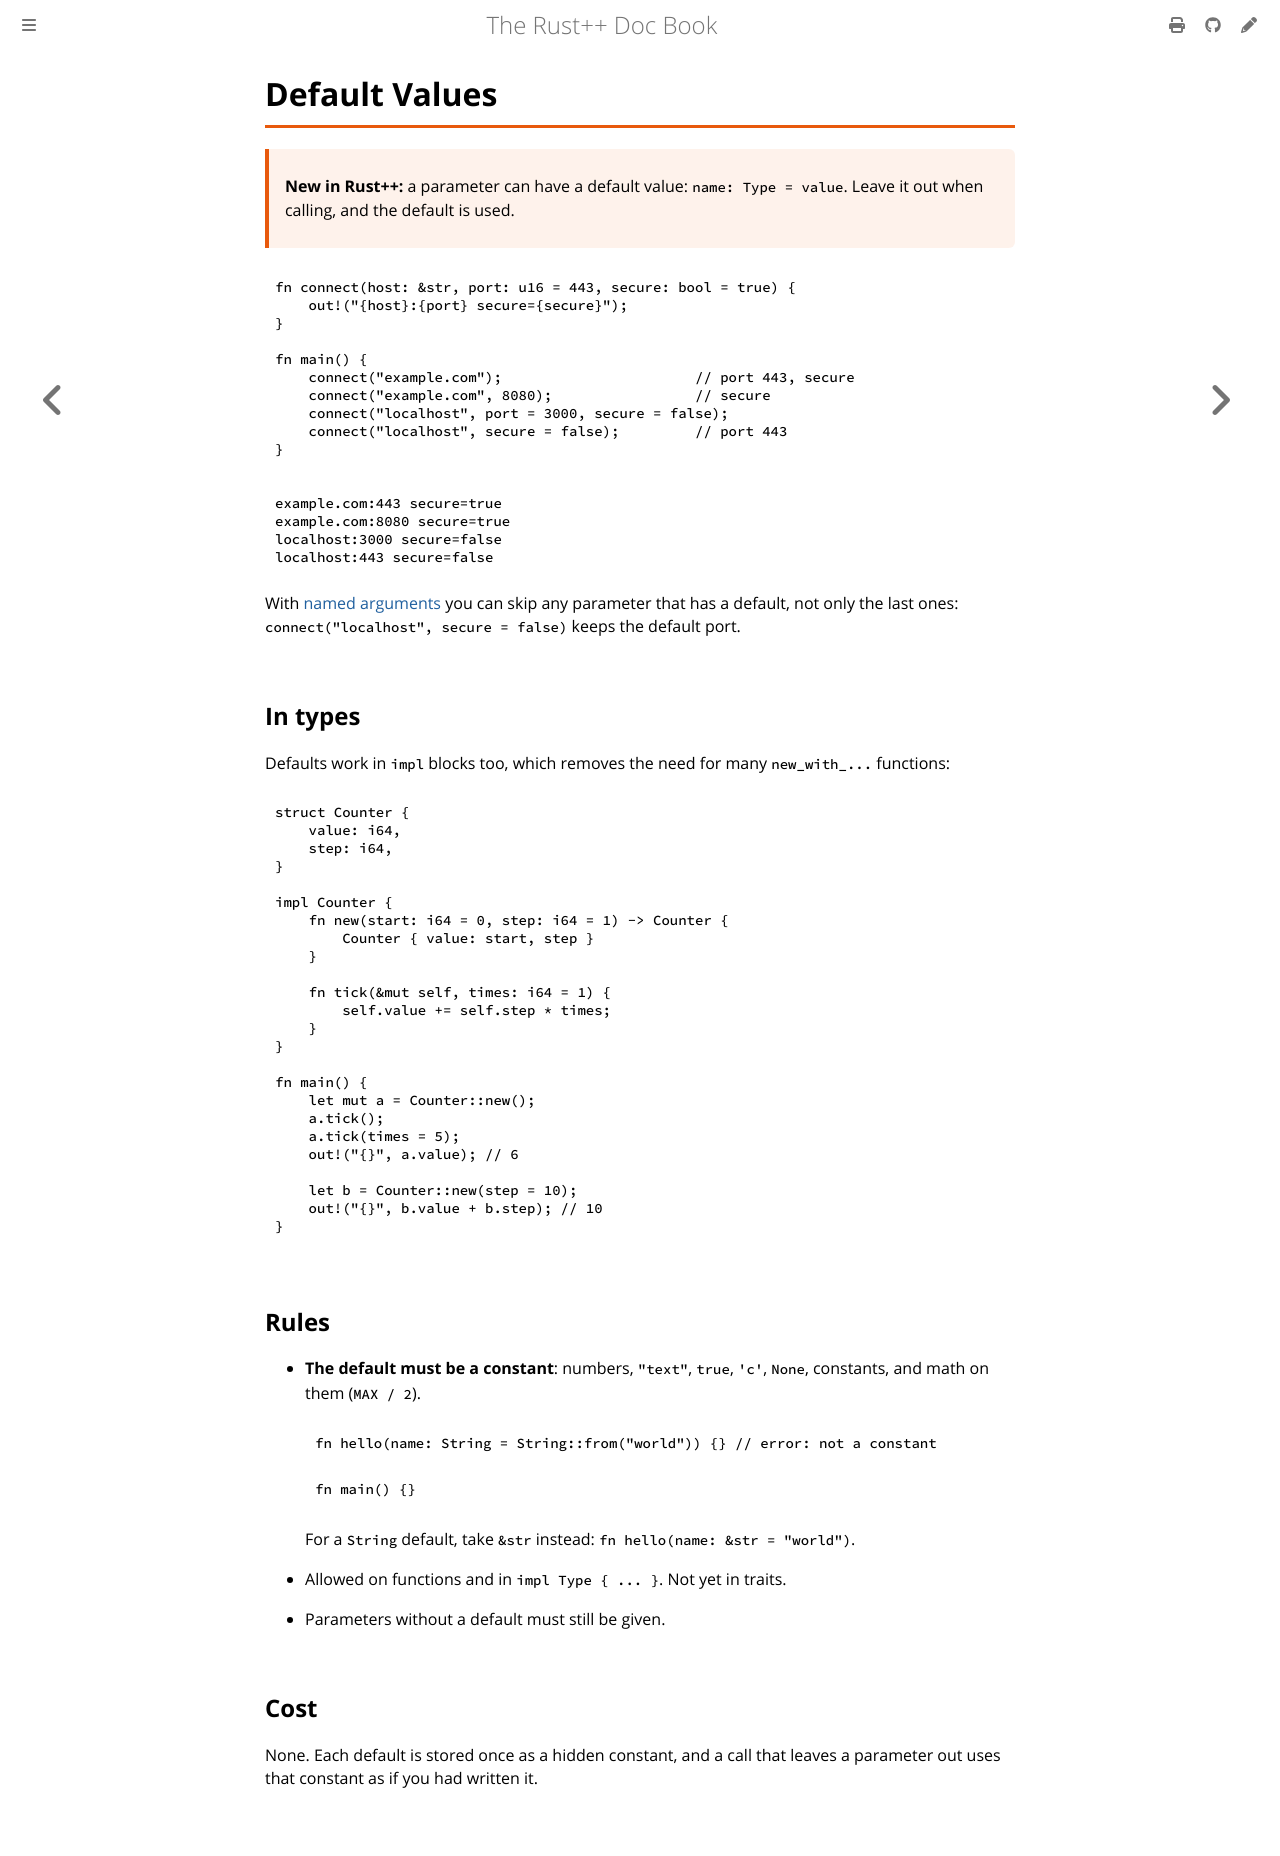

repository: AlzelemX/Rodet · page: basics/default-values.html · generator: mdbook

# Default Values

> **New in Rodet:** a parameter can have a default value: `name: Type = value`.
> Leave it out when calling, and the default is used.

```rust
fn connect(host: &str, port: u16 = 443, secure: bool = true) {
    out!("{host}:{port} secure={secure}");
}

fn main() {
    connect("example.com");                       // port 443, secure
    connect("example.com", 8080);                 // secure
    connect("localhost", port = 3000, secure = false);
    connect("localhost", secure = false);         // port 443
}
```

```text
example.com:443 secure=true
example.com:8080 secure=true
localhost:3000 secure=false
localhost:443 secure=false
```

With [named arguments](named-arguments.md) you can skip any parameter that
has a default, not only the last ones: `connect("localhost", secure = false)`
keeps the default port.

## In types

Defaults work in `impl` blocks too, which removes the need for many
`new_with_...` functions:

```rust
struct Counter {
    value: i64,
    step: i64,
}

impl Counter {
    fn new(start: i64 = 0, step: i64 = 1) -> Counter {
        Counter { value: start, step }
    }

    fn tick(&mut self, times: i64 = 1) {
        self.value += self.step * times;
    }
}

fn main() {
    let mut a = Counter::new();
    a.tick();
    a.tick(times = 5);
    out!("{}", a.value); // 6

    let b = Counter::new(step = 10);
    out!("{}", b.value + b.step); // 10
}
```

## Rules

- **The default must be a constant**: numbers, `"text"`, `true`, `'c'`,
  `None`, constants, and math on them (`MAX / 2`).

  ```rust,compile_fail
  fn hello(name: String = String::from("world")) {} // error: not a constant

  fn main() {}
  ```

  For a `String` default, take `&str` instead: `fn hello(name: &str = "world")`.

- Allowed on functions and in `impl Type { ... }`. Not yet in traits.
- Parameters without a default must still be given.

## Cost

None. Each default is stored once as a hidden constant, and a call that
leaves a parameter out uses that constant as if you had written it.
